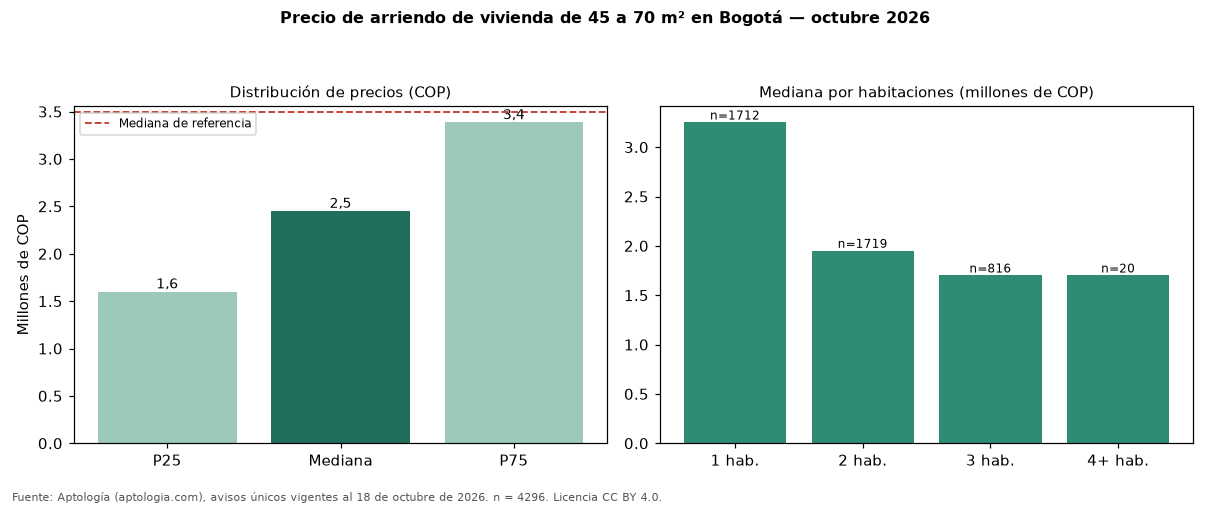

The table this chart was drawn from, first rows:
seccion, metrica, valor_cop, n
precio, p25, 1600000, 4296
precio, mediana, 2450000, 4296
precio, p75, 3385000, 4296
cop_por_m2, p25, 30435, 4296
cop_por_m2, mediana, 43478, 4296
cop_por_m2, p75, 60000, 4296
area, area_mediana_m2, 55.0, 4296
habitaciones, 1, 3250000, 1712
habitaciones, 2, 1950000, 1719
habitaciones, 3, 1700000, 816
habitaciones, 4+, 1700000, 20
administracion, mediana, 414950, 1744
estrato, moda, 3, 
parqueadero, porcentaje_con_parqueadero, 62.6, 4296
referencia, mediana_referencia, 3495000, 19947
referencia, mediana_cop_por_m2_referencia, 48571, 19947
